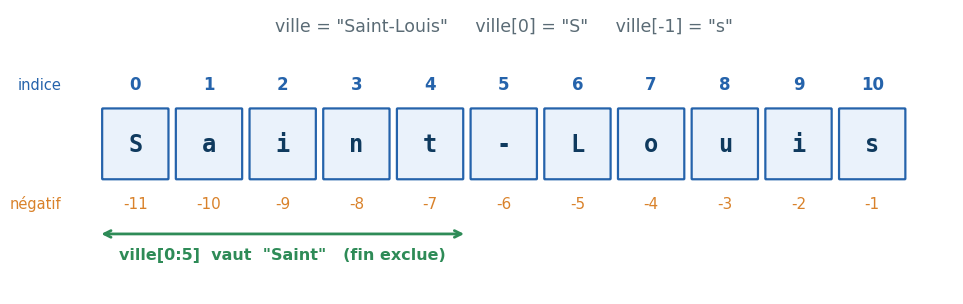

The matplotlib source for this figure:
# Figure Séance 1 — indexation d'une chaîne (Programmation Python, UCAD)
import matplotlib
matplotlib.use("Agg")
import matplotlib.pyplot as plt

plt.rcParams["svg.fonttype"] = "none"   # le texte reste du texte (US-51)
from matplotlib.patches import FancyBboxPatch
import os

plt.rcParams.update({"font.family": "DejaVu Sans", "font.size": 12})
BLUE, DARK, GREEN, ORANGE, MUT = "#2563AB", "#0F3A5E", "#2E8B57", "#D9822B", "#5A6B75"
os.makedirs("figs", exist_ok=True)

word = "Saint-Louis"
n = len(word)
fig, ax = plt.subplots(figsize=(11.6, 3.7))
ax.set_xlim(-0.6, n + 0.6); ax.set_ylim(0, 3.7); ax.axis("off")

cw = 1.0
for i, ch in enumerate(word):
    x = i
    ax.add_patch(FancyBboxPatch((x + 0.06, 1.5), cw - 0.12, 0.9,
                                boxstyle="round,pad=0.01", fc="#EAF2FB", ec=BLUE, lw=1.6))
    ax.text(x + cw / 2, 1.95, ch, ha="center", va="center", fontsize=17,
            family="monospace", color=DARK, fontweight="bold")
    # index positif
    ax.text(x + cw / 2, 2.72, str(i), ha="center", va="center", fontsize=12,
            color=BLUE, fontweight="bold")
    # index negatif
    ax.text(x + cw / 2, 1.18, str(i - n), ha="center", va="center", fontsize=11,
            color=ORANGE)

ax.text(-0.5, 2.72, "indice", ha="right", va="center", fontsize=10.5, color=BLUE)
ax.text(-0.5, 1.18, "négatif", ha="right", va="center", fontsize=10.5, color=ORANGE)

# crochet de decoupage [0:5] -> "Saint"
ax.annotate("", xy=(5.0, 0.78), xytext=(0.0, 0.78),
            arrowprops=dict(arrowstyle="<->", color=GREEN, lw=2))
ax.text(2.5, 0.45, 'ville[0:5]  vaut  "Saint"   (fin exclue)', ha="center",
        fontsize=11.5, color=GREEN, fontweight="bold")

ax.text(n / 2, 3.42, 'ville = "Saint-Louis"     ville[0] = "S"     ville[-1] = "s"',
        ha="center", fontsize=12.5, color=MUT)

fig.savefig("figs/f1_indexing.pdf", bbox_inches="tight")
fig.savefig("figs/f1_indexing.svg", bbox_inches="tight")
fig.savefig("figs/f1_indexing.png", bbox_inches="tight", dpi=160)
print("f1_indexing ok")
